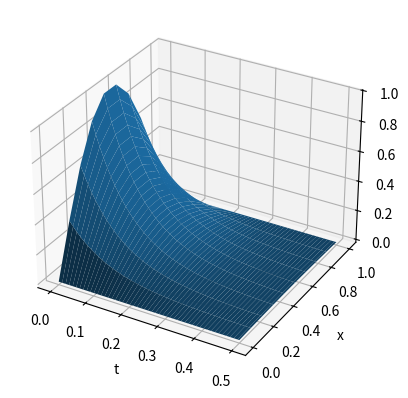

Write the Python code that produced this figure.
from mpl_toolkits.mplot3d import Axes3D
import numpy as np
import matplotlib.pyplot as plt

x1=0
xr=1

t0=0
t1=0.5

nx=10
nt=100

dx=(xr-x1)/(nx-1)
dt=(t1-t0)/(nt-1)

x= np.zeros((nt,nx))
t= np.zeros((nt,nx))
u=np.zeros((nt,nx))

sig= dt/dx**2

for j in range(nx):
    for i in range(nt):
        x[i,j]= x1+j*dx
        t[i,j]= t0+i*dt
        
        
#initial condition setting
for i in range(nx):
    u[0,i]= np.sin(np.pi*x[0,i])

for i in range(0,nt-1):
    #matrix assemble
    A= np.matrix(np.zeros((nx,nx)))
    B= np.matrix(np.zeros((nx,1)))
    
    A[0,0]=1
    A[nx-1,nx-1]=1
    
    B[0]=0
    B[nx-1]=0
    
    for j in range(1,nx-1):
        A[j,j-1]=-sig
        A[j,j]=1+2*sig
        A[j,j+1]=-sig
        
        B[j]=u[i,j]
        
    #u[i+1,:]=Gauss(A,B).A1
    u[i+1,:]=np.linalg.solve(A,B).A1
fig = plt.figure()
surf=fig.add_subplot(111,projection='3d')

surf.plot_surface(t,x,u)
surf.set_xlabel('t')
surf.set_ylabel('x')
surf.set_zlabel('u')

#plt.contourf(t,x,u)
#plt.xlabel('t')
#plt.ylabel('x')

plt.show()